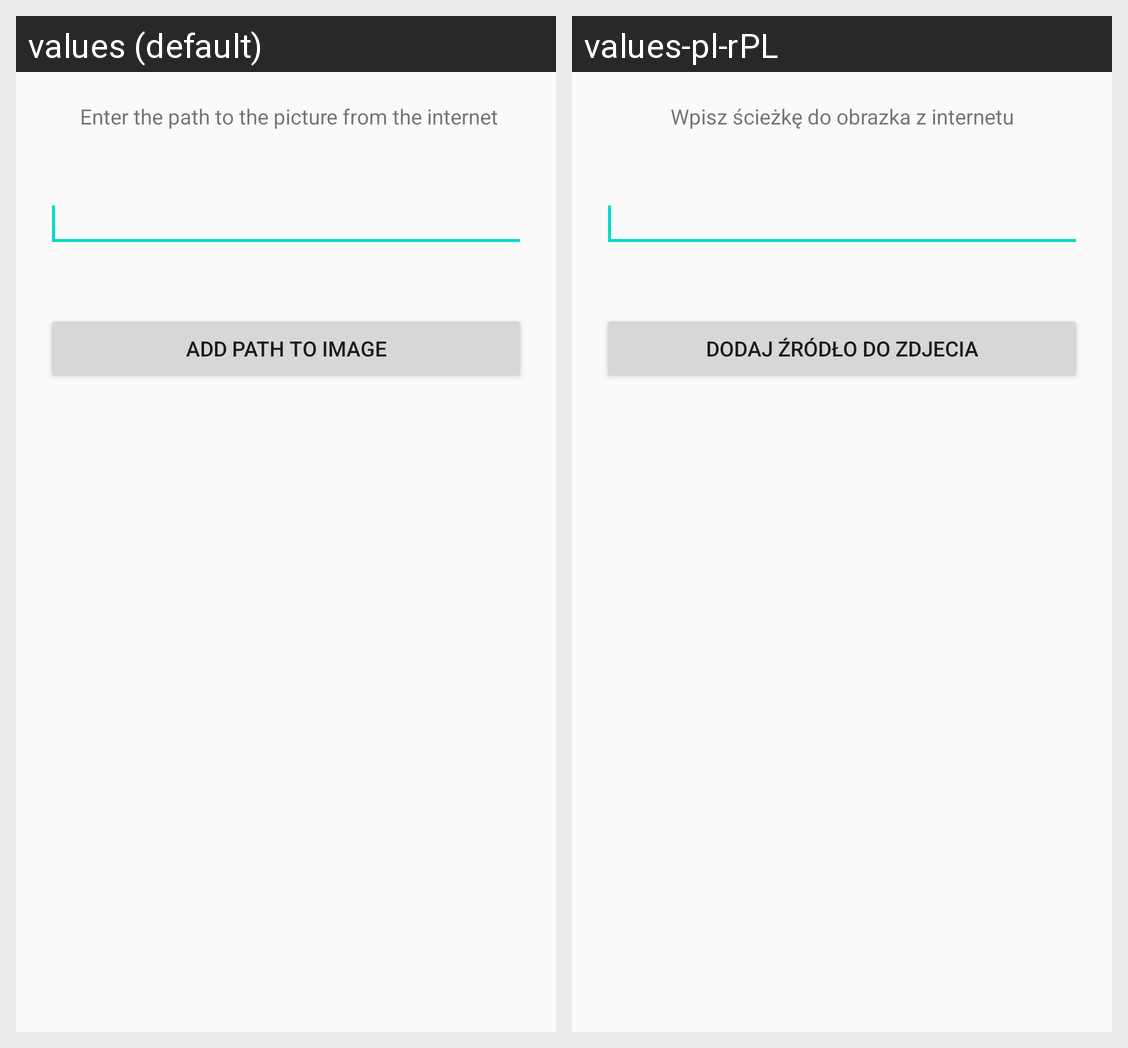

Locale-by-locale string values for the Android screen shown in this grid:
Android screen res/layout/path_internet_img_window.xml rendered under 2 locales, left to right: values (default), values-pl-rPL. Device: Nexus 5 (rendered at 1080×1920; each locale shown at half size, 540×960, under a caption strip naming it); theme AppTheme.
Strings drawn on this screen, with the default value and each locale's value (text and hints the layout hard-codes, and strings that could not be matched under every locale, appear in the picture but are not listed):

path_to_Internet_img
  values:  Enter the path to the picture from the internet
  values-pl-rPL: Wpisz ścieżkę do obrazka z internetu

add_pat_img_btn
  values: Add path to image
  values-pl-rPL: Dodaj źródło do zdjecia
